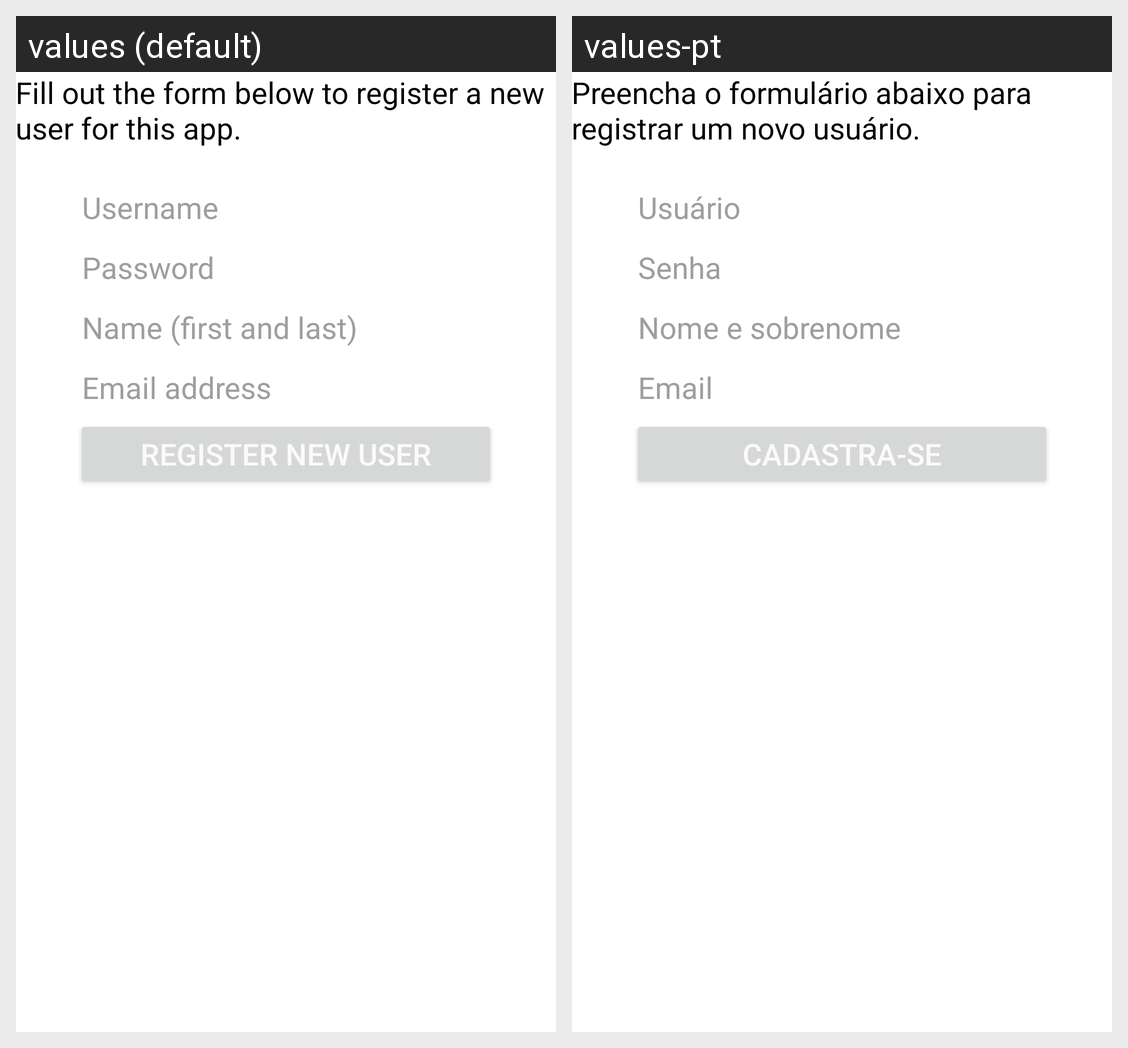

The Android screen above is rendered under two locales of the same app. Produce the string resources it draws, with the default and per-locale values.
Android screen res/layout/register.xml rendered under 2 locales, left to right: values (default), values-pt. Device: Nexus 5 (rendered at 1080×1920; each locale shown at half size, 540×960, under a caption strip naming it); theme AppTheme.
Strings drawn on this screen, with the default value and each locale's value (text and hints the layout hard-codes, and strings that could not be matched under every locale, appear in the picture but are not listed):

register_about
  values: Fill out the form below to register a new user for this app.
  values-pt: Preencha o formulário abaixo para registrar um novo usuário.

reg_username
  values: Username
  values-pt: Usuário

reg_password
  values: Password
  values-pt: Senha

reg_name
  values: Name (first and last)
  values-pt: Nome e sobrenome

reg_email
  values: Email address
  values-pt: Email

register_user_button
  values: Register new user
  values-pt: Cadastra-se
